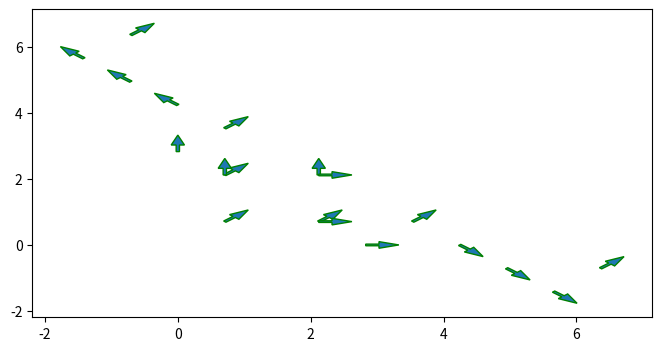

This figure's Python source:
from functools import partial

import numpy as np
import matplotlib.pyplot as plt


class Primitives:
    def __init__(self, scale: float = None, initial_heading: float = None):
        self.scale = scale
        self.initial_heading = initial_heading
        self.edge_set_cardinal = np.asarray([
            (1, 0, 0),
            (2, 1, 0),
            (2, -1, 0),
            (2, 1, 1),
            (2, -1, 7),
            (2, 2, 1),
            (2, -2, 7),
            (3, 0, 1),
            (3, 0, 7),
            (3, 2, 0),
            (3, -2, 0),
            (3, 3, 2),
            (3, -3, 6),
            (3, 4, 2),
            (3, -4, 6),
            (3, 5, 2),
            (3, -5, 6),
            (4, 5, 0),
            (4, -5, 0)
        ])
        self.edge_set_ordinal = np.asarray([
            (0, 3, 2),
            (0, 4, 3),
            (0, 5, 1),
            (0, 5, 3),
            (1, 1, 1),
            (1, 2, 1),
            (1, 2, 2),
            (1, 3, 1),
            (1, 4, 1),
            (2, 1, 0),
            (2, 1, 1),
            (2, 2, 0),
            (2, 2, 2),
            (3, 0, 0),
            (3, 1, 1),
            (4, 0, 7),
            (4, 1, 1),
            (5, 0, 1),
            (5, 0, 7)
        ])

        if self.scale is not None:
            self.edge_set_ordinal[:, :2] *= scale
            self.edge_set_cardinal[:, :2] *= scale

        self.rotate(theta=initial_heading)
        self.max_prim = self.get_max_prim()

    @staticmethod
    def view(edge_set: np.ndarray, theta: float, save_fig_fp="primitives.png"):
        """ plots all the primitives in the edge point_set """
        # use an arrow to indicate node location and heading
        fig = plt.figure(figsize=(8, 4))
        arrow = partial(plt.arrow, head_width=0.2, width=0.05, ec="green")

        arrow_length = 0.2
        R = np.asarray([
            [np.cos(theta), -np.sin(theta)],
            [np.sin(theta), np.cos(theta)]
        ])
        for item in edge_set:
            # compute the heading
            heading = item[2] * np.pi / 4
            xy = item[:2]
            dxdy = (R @ np.asarray([np.cos(heading), np.sin(heading)])) * arrow_length
            arrow(x=xy[0], y=xy[1], dx=dxdy[0], dy=dxdy[1])

        plt.savefig(save_fig_fp)
        plt.show()

    def rotate(self, theta: float):
        R = np.asarray([
            [np.cos(theta), -np.sin(theta), 0],
            [np.sin(theta), np.cos(theta), 0],
            [0, 0, 1]
        ])

        self.edge_set_cardinal = self.edge_set_cardinal @ R.T
        self.edge_set_ordinal = self.edge_set_ordinal @ R.T

    def get_max_prim(self):
        # compute the total space occupied by the primitives
        prims = np.concatenate((self.edge_set_ordinal, self.edge_set_cardinal))
        max_x, min_x = prims[:, 0].max(), prims[:, 0].min()
        max_y, min_y = prims[:, 1].max(), prims[:, 1].min()
        return int(
            round(max(max_x, max_y, abs(min_x), abs(min_y)))
        )


if __name__ == '__main__':
    # for testing purposes
    theta = np.pi/4
    p = Primitives(initial_heading=theta)
    print(p.edge_set_cardinal)
    p.view(p.edge_set_cardinal, theta=theta)
